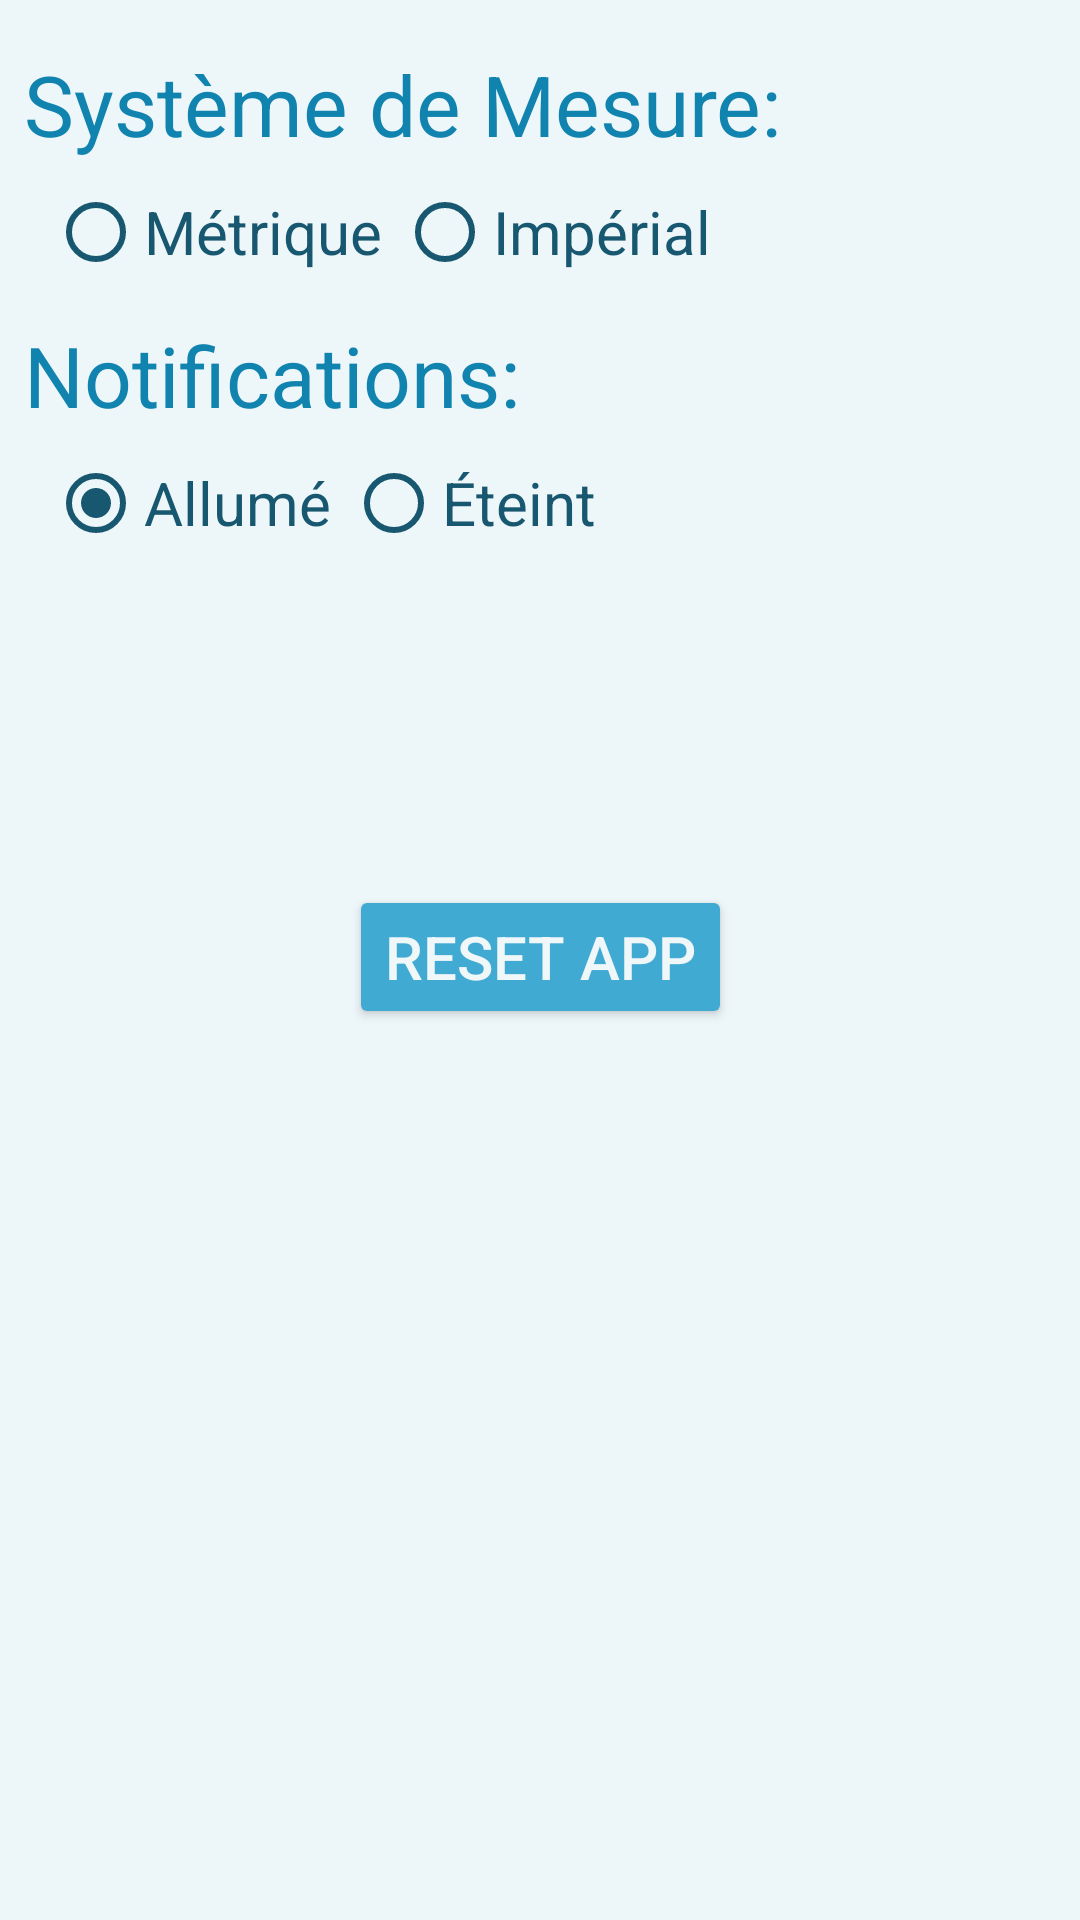

Reconstruct the res/layout file that produces this screen, plus the resources it refers to.
<!-- AndroidManifest.xml: application theme AppTheme -->
<!-- res/layout/activity_options.xml -->
<?xml version="1.0" encoding="utf-8"?>

<android.support.constraint.ConstraintLayout xmlns:android="http://schemas.android.com/apk/res/android"
    xmlns:app="http://schemas.android.com/apk/res-auto"
    xmlns:tools="http://schemas.android.com/tools"
    android:layout_width="match_parent"
    android:layout_height="match_parent"
    android:background="@color/backgroundColor"
    tools:context="com.laurent.goga.bogatu.pumpnsmash.Options">

    <TextView
        android:id="@+id/mesureOptionsTextView"
        android:layout_width="wrap_content"
        android:layout_height="wrap_content"
        android:layout_alignParentTop="true"
        android:layout_marginStart="8dp"
        android:layout_marginTop="16dp"
        android:text="@string/syst_mesure"
        android:textColor="@color/textColorDark"
        android:textSize="28sp"
        app:layout_constraintStart_toStartOf="parent"
        app:layout_constraintTop_toTopOf="parent" />

    <TextView
        android:id="@+id/notifsOptionsTextView"
        android:layout_width="wrap_content"
        android:layout_height="wrap_content"
        android:layout_alignParentTop="true"
        android:layout_marginStart="8dp"
        android:layout_marginTop="13dp"
        android:text="@string/notifications"
        android:textColor="@color/textColorDark"
        android:textSize="28sp"
        app:layout_constraintStart_toStartOf="parent"
        app:layout_constraintTop_toBottomOf="@+id/systMesureOptionsRadioGroup" />

    <RadioGroup
        android:id="@+id/systMesureOptionsRadioGroup"
        android:layout_width="wrap_content"
        android:layout_height="wrap_content"
        android:layout_marginStart="16dp"
        android:layout_marginTop="8dp"
        android:checkedButton="@+id/metriqueRadioButton"
        android:orientation="horizontal"
        app:layout_constraintStart_toStartOf="parent"
        app:layout_constraintTop_toBottomOf="@+id/mesureOptionsTextView">

        <RadioButton
            android:id="@+id/metriqueOptionsRadioButton"
            android:layout_width="wrap_content"
            android:layout_height="wrap_content"
            android:layout_weight="1"
            android:buttonTint="@color/textColorDarker"
            android:text="@string/metrique"
            android:textColor="@color/textColorDarker"
            android:textSize="20sp" />

        <RadioButton
            android:id="@+id/imperialOptionsRadioButton"
            android:layout_width="wrap_content"
            android:layout_height="wrap_content"
            android:layout_marginStart="5dp"
            android:layout_weight="1"
            android:buttonTint="@color/textColorDarker"
            android:text="@string/imperial"
            android:textColor="@color/textColorDarker"
            android:textSize="20sp" />

    </RadioGroup>

    <RadioGroup
        android:id="@+id/notifsOptionsRadioGroup"
        android:layout_width="wrap_content"
        android:layout_height="wrap_content"
        android:layout_marginStart="16dp"
        android:layout_marginTop="8dp"
        android:checkedButton="@+id/notifsOn"
        android:orientation="horizontal"
        app:layout_constraintStart_toStartOf="parent"
        app:layout_constraintTop_toBottomOf="@+id/notifsOptionsTextView">

        <RadioButton
            android:id="@+id/notifsOn"
            android:layout_width="wrap_content"
            android:layout_height="wrap_content"
            android:layout_weight="1"
            android:buttonTint="@color/textColorDarker"
            android:text="@string/notifsOn"
            android:textColor="@color/textColorDarker"
            android:textSize="20sp" />

        <RadioButton
            android:id="@+id/notifsOff"
            android:layout_width="wrap_content"
            android:layout_height="wrap_content"
            android:layout_marginStart="5dp"
            android:layout_weight="1"
            android:buttonTint="@color/textColorDarker"
            android:text="@string/notifsOff"
            android:textColor="@color/textColorDarker"
            android:textSize="20sp" />

    </RadioGroup>

    <Button
        android:id="@+id/resetOptionsButton"
        android:layout_width="wrap_content"
        android:layout_height="wrap_content"
        android:layout_marginBottom="232dp"
        android:layout_marginEnd="8dp"
        android:layout_marginStart="8dp"
        android:layout_marginTop="46dp"
        android:backgroundTint="@color/colorPrimary"
        android:text="@string/reset_app"
        android:textColor="@color/textColorLight"
        android:textSize="20sp"
        app:layout_constraintBottom_toBottomOf="parent"
        app:layout_constraintEnd_toEndOf="parent"
        app:layout_constraintStart_toStartOf="parent"
        app:layout_constraintTop_toBottomOf="@+id/notifsOptionsRadioGroup" />

</android.support.constraint.ConstraintLayout>
<!-- resources referenced by this layout -->
<resources>
  <color name="backgroundColor">#edf6f9</color>
  <color name="colorPrimary">#41aad3</color>
  <color name="textColorDark">#1183af</color>
  <color name="textColorDarker">#185770</color>
  <color name="textColorLight">#eff7f9</color>
  <string name="imperial">Impérial</string>
  <string name="metrique">Métrique</string>
  <string name="notifications">Notifications:</string>
  <string name="notifsOff">Éteint</string>
  <string name="notifsOn">Allumé</string>
  <string name="reset_app">Reset App</string>
  <string name="syst_mesure">Système de Mesure:</string>
  <style name="AppTheme" parent="Theme.AppCompat.Light.DarkActionBar">
          
          <item name="colorPrimary">@color/colorPrimary</item>
          <item name="colorPrimaryDark">@color/colorPrimaryDark</item>
          <item name="colorAccent">@color/colorAccent</item>
          <item name="android:spinnerDropDownItemStyle">@style/mySpinnerItemStyle</item>
      </style>
  <color name="colorPrimaryDark">#41aad3</color>
  <color name="colorAccent">#1a617c</color>
  <style name="mySpinnerItemStyle" parent="@android:style/Widget.Holo.DropDownItem.Spinner">
          <item name="android:textColor">@color/my_spinner_text_color</item>
          <item name="android:background">@color/backgroundColor</item>
      </style>
  <color name="my_spinner_text_color">#185770</color>
</resources>
